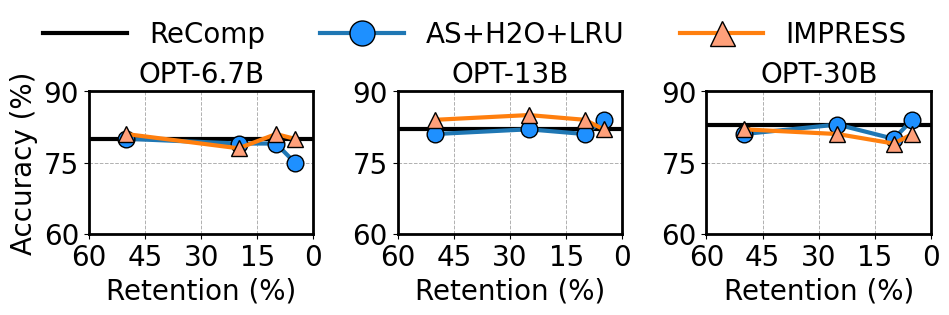

Write Python code to recreate this figure. (Note: this script raises an exception after producing the figure.)
import matplotlib.pyplot as plt
import matplotlib as mpl
import matplotlib.ticker as ticker
import os

# 全局设置字体为 Arial，字体大小为 14（可以根据需要调整）
mpl.rcParams['font.family'] = 'Arial'
mpl.rcParams['font.size'] = 20



# 数据定义
# OPT-6.7b
# recomp
x11 = [60, 50, 25, 10, 5, 0]
y11 = [80, 80, 80, 80, 80, 80]
# as+h2o
x12 = [50, 20, 10, 5]
y12 = [80, 79, 79, 75]
# ours
x13 = [50, 20, 10, 5]
y13 = [81, 78, 81, 80]

# OPT-13b
# recomp
x21 = [60, 50, 25, 10, 5, 0]
y21 = [82, 82, 82, 82, 82, 82]
# as+h2o
x22 = [50, 25, 10, 5]
y22 = [81, 82, 81, 84]
# ours
x23 = [50, 25, 10, 5]
y23 = [84, 85, 84, 82]

# OPT-30b
# recomp
x31 = [60, 50, 25, 10, 5, 0]
y31 = [83, 83, 83, 83, 83, 83]
# as+h2o
x32 = [50, 25, 10, 5]
y32 = [81, 83, 80, 84]
# ours
x33 = [50, 25, 10, 5]
y33 = [82, 81, 79, 81]


# 开始绘图
# fig, axes = plt.subplots(1, 3, figsize=(12, 4), sharey=True)
fig, axes = plt.subplots(1, 3, figsize=(12 * 3.3 / 4, 3.2), sharey=False)

# 让 x 轴从大到小排列
for ax in axes:
    ax.invert_xaxis()


markersize = 12
linewidth = 3
fontsize = 20

# 第一个子图
axes[0].plot(x11, y11, 'k-', label='ReComp', linewidth=linewidth)  # 黑色线，不加点
axes[0].plot(x12, y12, 'o-', label='AS', linewidth=linewidth, markersize=markersize, markeredgecolor='k', markerfacecolor='dodgerblue')  # 蓝色线，带黑色边框的点
axes[0].plot(x13, y13, '^-', label='AS+H2O', linewidth=linewidth, markersize=markersize, markeredgecolor='k', markerfacecolor='lightsalmon')  # 红色线，带黑色边框的点
axes[0].set_title('OPT-6.7B', fontsize=fontsize)
axes[0].set_xlabel('Retention (%)')
axes[0].set_ylabel('Accuracy (%)')

# 第二个子图
axes[1].plot(x21, y21, 'k-', label='ReComp', linewidth=linewidth)  # 黑色线，不加点
axes[1].plot(x22, y22, 'o-', label='AS', linewidth=linewidth, markersize=markersize, markeredgecolor='k', markerfacecolor='dodgerblue')  # 蓝色线，带黑色边框的点
axes[1].plot(x23, y23, '^-', label='AS+H2O', linewidth=linewidth, markersize=markersize, markeredgecolor='k', markerfacecolor='lightsalmon')  # 红色线，带黑色边框的点
axes[1].set_title('OPT-13B', fontsize=fontsize)
axes[1].set_xlabel('Retention (%)')

# 第三个子图
axes[2].plot(x31, y31, 'k-', label='ReComp', linewidth=linewidth)  # 黑色线，不加点
axes[2].plot(x32, y32, 'o-', label='AS', linewidth=linewidth, markersize=markersize, markeredgecolor='k', markerfacecolor='dodgerblue')  # 蓝色线，带黑色边框的点
axes[2].plot(x33, y33, '^-', label='AS+H2O', linewidth=linewidth, markersize=markersize, markeredgecolor='k', markerfacecolor='lightsalmon')  # 红色线，带黑色边框的点
axes[2].set_title('OPT-30B', fontsize=fontsize)
axes[2].set_xlabel('Retention (%)')

# 调整布局和图例
# axes[0].legend()
axes[0].set_ylim(60, 90)
# x 轴刻度间隔
axes[0].xaxis.set_major_locator(ticker.MultipleLocator(15))  # 每隔 15 标记一个刻度
# y 轴刻度间隔
axes[0].yaxis.set_major_locator(ticker.MultipleLocator(15))
axes[1].set_ylim(60, 90)
axes[1].xaxis.set_major_locator(ticker.MultipleLocator(15))
axes[1].yaxis.set_major_locator(ticker.MultipleLocator(15))
axes[2].set_ylim(60, 90)
axes[2].xaxis.set_major_locator(ticker.MultipleLocator(15))
axes[2].yaxis.set_major_locator(ticker.MultipleLocator(15))


for ax in axes:
    ax.set_xlim(60, 0)
    # ax.legend()
    # 添加虚线网格
    ax.grid(True, linestyle='--', linewidth=0.7)  # 网格线样式为虚线，线宽为 0.7

# 创建一个统一的图例，横跨三个子图
# fig.legend(axes[0].get_lines(), ['ReComp', 'AS', 'AS+H2O'], loc='upper center', 
        #    bbox_to_anchor=(0.5, 1.08), ncol=3, frameon=False)
fig.legend(axes[0].get_lines(), ['ReComp', 'AS+H2O+LRU', 'IMPRESS'], loc='upper center', 
           bbox_to_anchor=(0.5, 1.06), ncol=3, frameon=False, fontsize=20, 
           markerscale=1.5, handlelength=3)
# plt.tight_layout(rect=[0, 0, 0, 3])
# 调整边距
# plt.subplots_adjust(left=0.1, bottom=0.1, right=0.9, top=0.9, wspace=0.4, hspace=0.4)



# 设置每个子图的外边框加粗
lwidth = 2
for ax in axes:
    ax.spines['top'].set_linewidth(lwidth)
    ax.spines['right'].set_linewidth(lwidth)
    ax.spines['bottom'].set_linewidth(lwidth)
    ax.spines['left'].set_linewidth(lwidth)

plt.tight_layout(rect=[0, 0, 1, 0.95])

# 获取当前 py 文件名并替换扩展名为 .png
filename = os.path.splitext(os.path.basename(__file__))[0] + '.pdf'
plt.savefig(filename)
